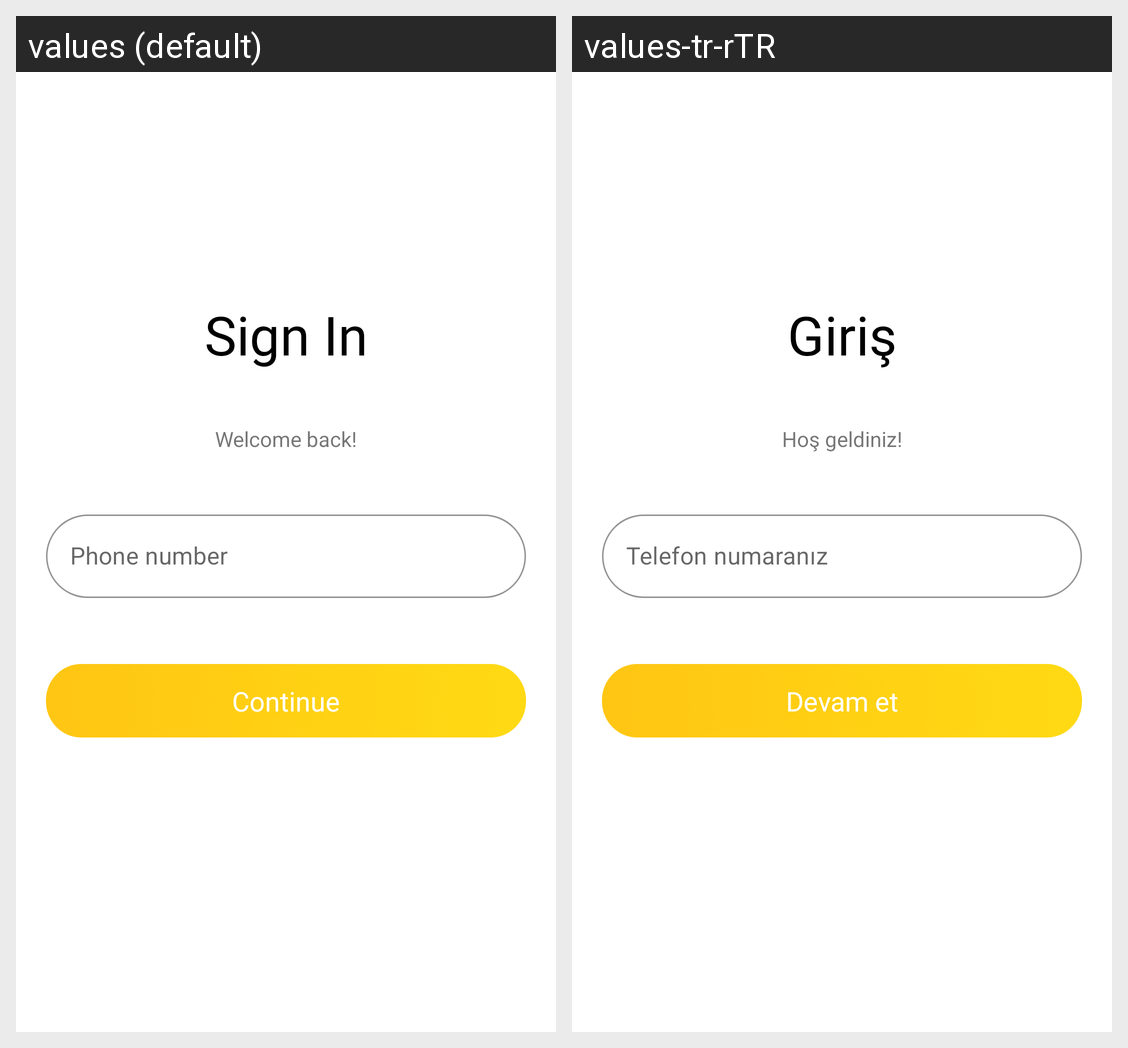

Strings drawn on this Android screen and how each of the app's shown locales translates them:
Android screen res/layout/activity_login_phone.xml rendered under 2 locales, left to right: values (default), values-tr-rTR. Device: Nexus 5 (rendered at 1080×1920; each locale shown at half size, 540×960, under a caption strip naming it); theme Theme.VoiceOfUsers.
Strings drawn on this screen, with the default value and each locale's value (text and hints the layout hard-codes, and strings that could not be matched under every locale, appear in the picture but are not listed):

ActivityLogin_sign_in
  values: Sign In
  values-tr-rTR: Giriş

ActivityLogin_welcome_back
  values: Welcome back!
  values-tr-rTR: Hoş geldiniz!

ActivityLogin_phone
  values: Phone number
  values-tr-rTR: Telefon numaranız

button_continue
  values: Continue
  values-tr-rTR: Devam et
